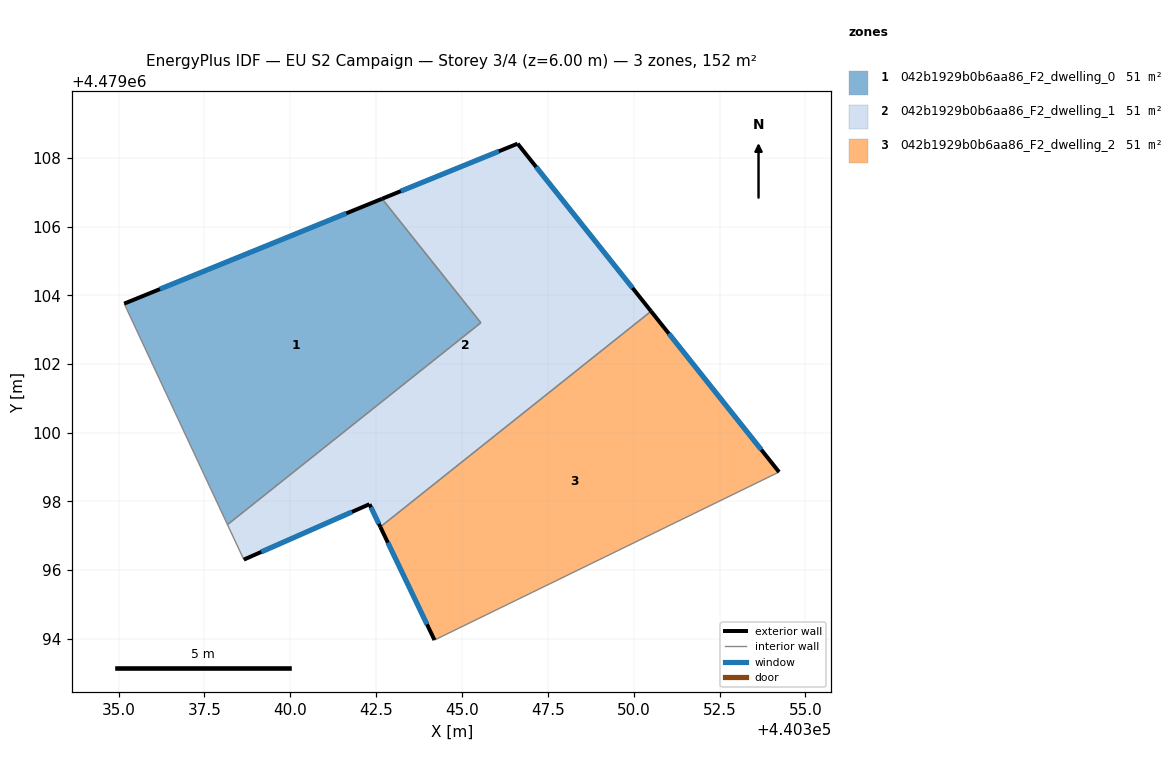
=== STOREY PLAN SPEC (per zone: floor XY polygon, exterior-wall plan segments, windows/doors) ===
zone 1: 042b1929b0b6aa86_F2_dwelling_0  (50.5 m²)
  floor: (440342.67, 4479106.82) (440345.55, 4479103.20) (440338.17, 4479097.32) (440335.16, 4479103.76)
  exterior wall: (440342.67, 4479106.82) – (440335.16, 4479103.76)  [8.1 m]
    window: (440341.63, 4479106.39) – (440336.20, 4479104.18)  [12.7 m²]
  interior walls: 3
zone 2: 042b1929b0b6aa86_F2_dwelling_1  (50.5 m²)
  floor: (440346.62, 4479108.42) (440350.51, 4479103.54) (440342.62, 4479097.26) (440342.30, 4479097.92) (440338.65, 4479096.31) (440338.17, 4479097.32) (440345.55, 4479103.20) (440342.67, 4479106.82)
  exterior wall: (440346.62, 4479108.42) – (440342.67, 4479106.82)  [4.3 m]
    window: (440346.07, 4479108.20) – (440343.22, 4479107.04)  [6.7 m²]
  exterior wall: (440350.51, 4479103.54) – (440346.62, 4479108.42)  [6.2 m]
    window: (440349.97, 4479104.22) – (440347.16, 4479107.74)  [9.8 m²]
  exterior wall: (440342.30, 4479097.92) – (440342.62, 4479097.26)  [0.7 m]
    window: (440342.35, 4479097.83) – (440342.58, 4479097.35)  [1.1 m²]
  exterior wall: (440338.65, 4479096.31) – (440342.30, 4479097.92)  [4.0 m]
    window: (440339.15, 4479096.53) – (440341.80, 4479097.70)  [6.3 m²]
  interior walls: 4
zone 3: 042b1929b0b6aa86_F2_dwelling_2  (50.6 m²)
  floor: (440350.51, 4479103.54) (440354.23, 4479098.86) (440344.20, 4479093.96) (440342.62, 4479097.26)
  exterior wall: (440354.23, 4479098.86) – (440350.51, 4479103.54)  [6.0 m]
    window: (440353.72, 4479099.51) – (440351.02, 4479102.89)  [9.4 m²]
  exterior wall: (440342.62, 4479097.26) – (440344.20, 4479093.96)  [3.7 m]
    window: (440342.84, 4479096.80) – (440343.98, 4479094.42)  [5.7 m²]
  interior walls: 2

=== DERIVED (storey summary) ===
Building: EU S2 Campaign
Storey: 3 of 4  (floor level z = 6.00 m)
Storey gross floor area: 151.6 m²
Zones on this storey: 3
  - 042b1929b0b6aa86_F2_dwelling_0: floor 50.5 m²; exterior wall 8.1 m (24.3 m²); 1 window(s) 12.7 m²; WWR 52.2%
  - 042b1929b0b6aa86_F2_dwelling_1: floor 50.5 m²; exterior wall 15.2 m (45.7 m²); 4 window(s) 23.9 m²; WWR 52.2%
  - 042b1929b0b6aa86_F2_dwelling_2: floor 50.6 m²; exterior wall 9.6 m (28.9 m²); 2 window(s) 15.1 m²; WWR 52.2%
Zone adjacency (shared interzone walls):
  - 042b1929b0b6aa86_F2_dwelling_0 ↔ 042b1929b0b6aa86_F2_dwelling_1
  - 042b1929b0b6aa86_F2_dwelling_1 ↔ 042b1929b0b6aa86_F2_dwelling_2